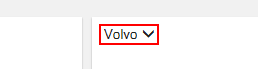
Task: Transactional Process
Workflow: Main

Step 1: find the drop-down

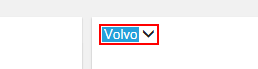
Step 2: select "Volvo" in the drop-down

Step 3: select "Saab" in the drop-down (same screen as step 2)

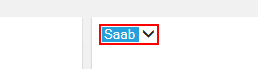
Step 4: select "Opel" in the drop-down

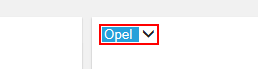
Step 5: select "Audi" in the drop-down
